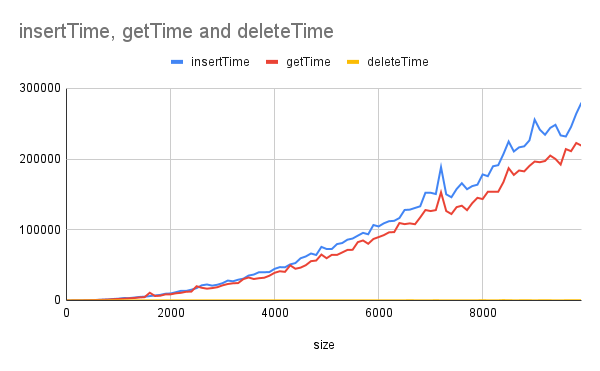

Source data for this figure (header and first rows):
size, insertTime, getTime, deleteTime
0, 3, 1, 1
100, 20, 13, 3
200, 77, 63, 4
300, 173, 148, 6
400, 329, 288, 8
500, 495, 428, 11
600, 799, 718, 14
700, 1166, 948, 15
800, 1392, 1232, 17
900, 2086, 1681, 34
1000, 2504, 2113, 22
1100, 3401, 2457, 22
1200, 3347, 2954, 28
1300, 4035, 3470, 29
1400, 4942, 4221, 31
1500, 5342, 4622, 36
1600, 6161, 10899, 35
1700, 7034, 6325, 36
1800, 7845, 6678, 38
1900, 9507, 8542, 45
2000, 9862, 8645, 42
2100, 11613, 10079, 48
2200, 13616, 10806, 89
2300, 13472, 12306, 48
2400, 15199, 12507, 80
2500, 17453, 20094, 126
2600, 21415, 17904, 85
2700, 22566, 16643, 57
2800, 20932, 17472, 58
2900, 22202, 18726, 84
3000, 24457, 21348, 73
3100, 28102, 23253, 111
3200, 27110, 24258, 72
3300, 29318, 24579, 64
3400, 30802, 30216, 77
3500, 35191, 32465, 87
3600, 36610, 30312, 78
3700, 39933, 31440, 75
3800, 39886, 32103, 124
3900, 40136, 34965, 81
4000, 44675, 39099, 94
4100, 47078, 41289, 139
4200, 46840, 40429, 86
4300, 51003, 49653, 91
4400, 52840, 44810, 97
4500, 59668, 46420, 91
4600, 62216, 49836, 99
4700, 66394, 55582, 143
4800, 64278, 56420, 103
4900, 75727, 64881, 100
5000, 72733, 59690, 106
5100, 72696, 64492, 116
5200, 79680, 64365, 120
5300, 81168, 67857, 111
5400, 85914, 71436, 114
5500, 87527, 71628, 158
5600, 91609, 82442, 146
5700, 95577, 84824, 126
5800, 93570, 80135, 161
5900, 106673, 86915, 134
... 40 more rows
